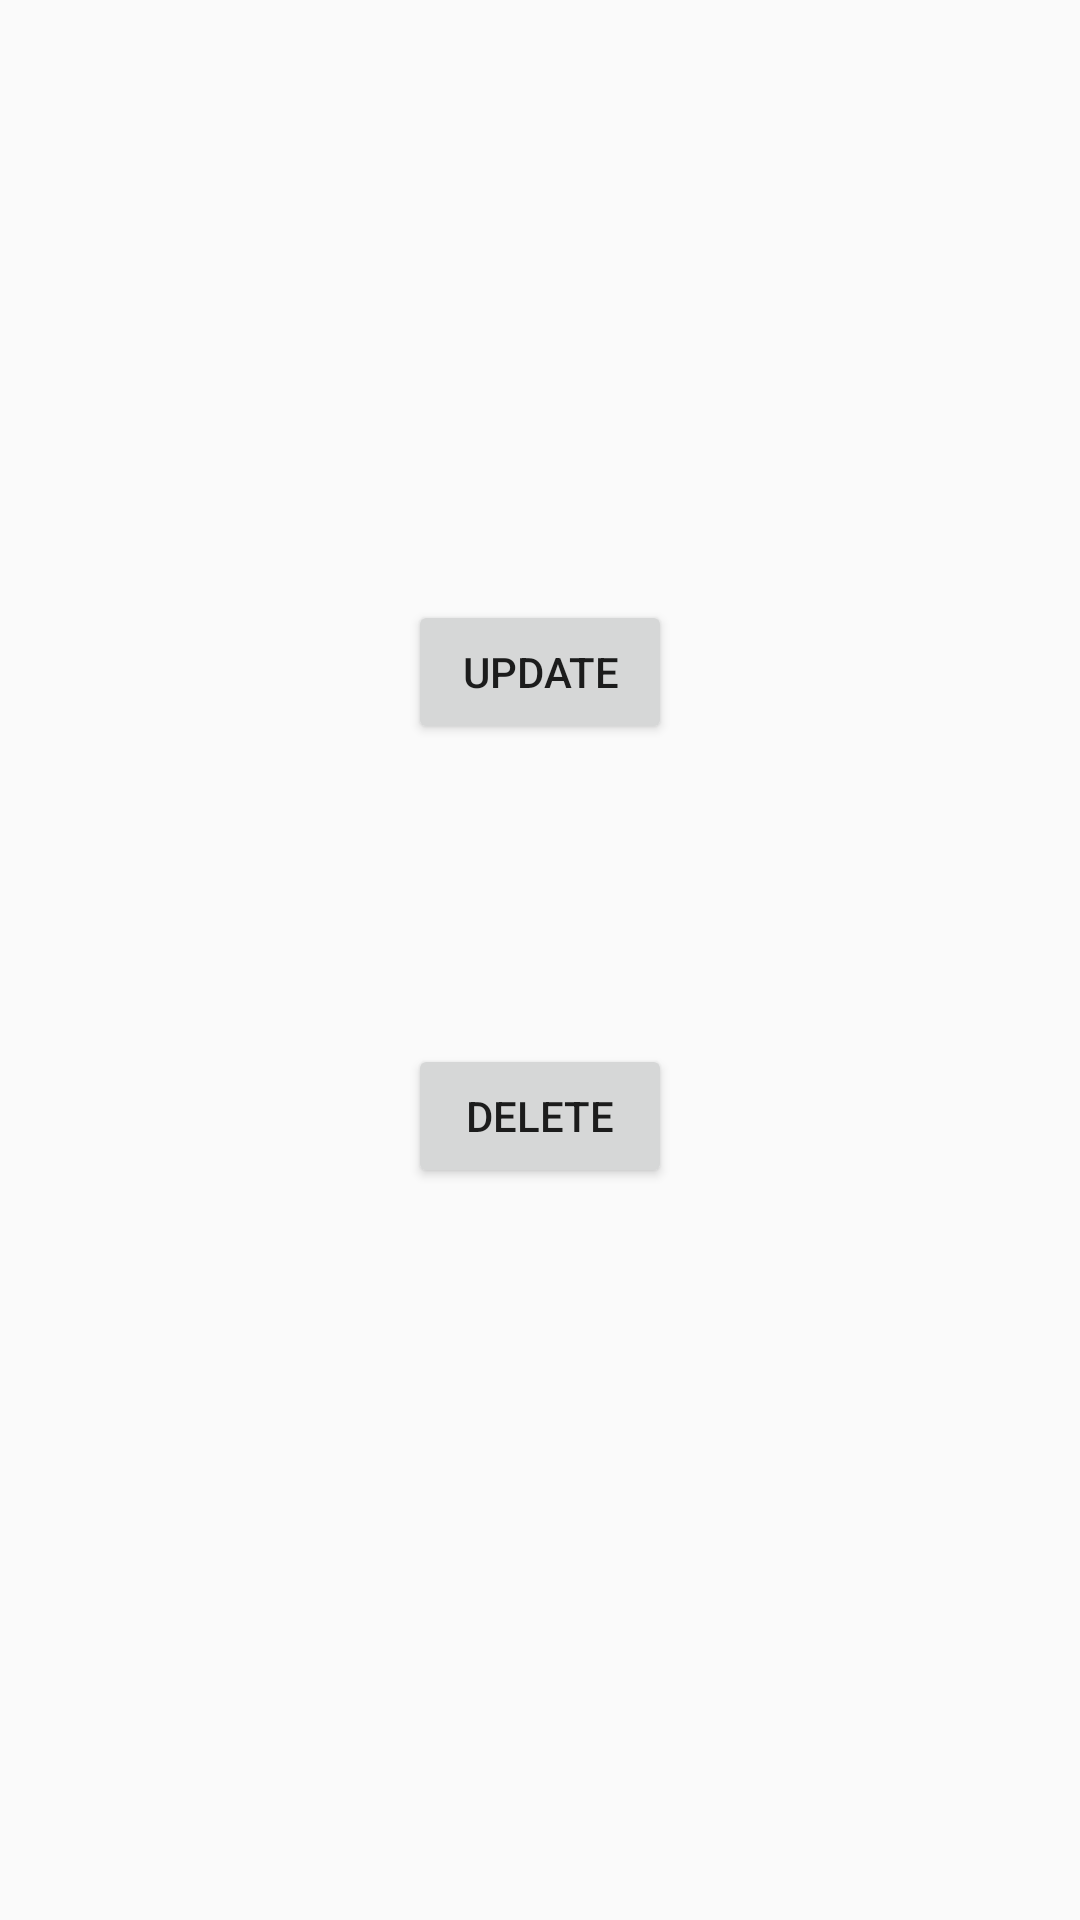

Layout XML and referenced resources for this Android screen:
<!-- AndroidManifest.xml: application theme Theme.HisabKitab -->
<!-- res/layout/activity_edit.xml -->
<?xml version="1.0" encoding="utf-8"?>
<android.support.constraint.ConstraintLayout xmlns:android="http://schemas.android.com/apk/res/android"
    xmlns:app="http://schemas.android.com/apk/res-auto"
    xmlns:tools="http://schemas.android.com/tools"
    android:layout_width="match_parent"
    android:layout_height="match_parent"
    tools:context=".Edit">

    <Button
        android:id="@+id/update"
        android:layout_width="wrap_content"
        android:layout_height="wrap_content"
        android:layout_marginTop="200dp"
        android:onClick="openUpdate"
        android:text="UPDATE"
        app:layout_constraintEnd_toEndOf="parent"
        app:layout_constraintHorizontal_bias="0.5"
        app:layout_constraintStart_toStartOf="parent"
        app:layout_constraintTop_toTopOf="parent" />

    <Button
        android:id="@+id/delete"
        android:layout_width="wrap_content"
        android:layout_height="wrap_content"
        android:layout_marginTop="100dp"
        android:text="DELETE"
        app:layout_constraintEnd_toEndOf="parent"
        app:layout_constraintHorizontal_bias="0.5"
        app:layout_constraintStart_toStartOf="parent"
        app:layout_constraintTop_toBottomOf="@+id/update" />
</android.support.constraint.ConstraintLayout>
<!-- resources referenced by this layout -->
<resources>
  <style name="Theme.HisabKitab" parent="Theme.AppCompat.Light.DarkActionBar">
          
          <item name="colorPrimary">@color/purple_500</item>
          <item name="colorPrimaryDark">@color/purple_700</item>
          <item name="colorAccent">@color/teal_200</item>
          
      </style>
  <!-- not gathered from this repository: default colours our renderer supplied (Android Studio template values) -->
  <color name="purple_500">#FF6200EE</color>
  <color name="purple_700">#FF3700B3</color>
  <color name="teal_200">#FF03DAC5</color>
</resources>
